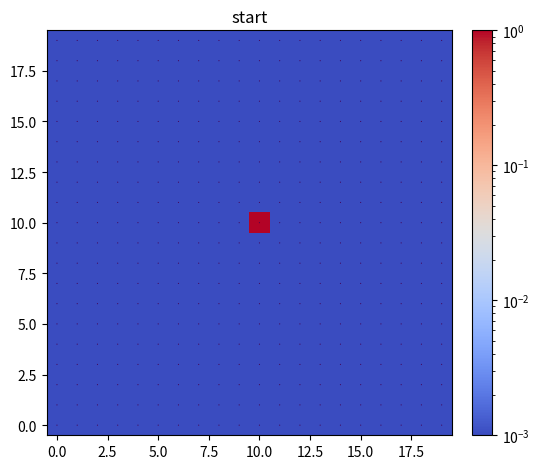

Reproduce this figure in Python.
import numpy as np
import matplotlib.colors as colors
import matplotlib.pyplot as plt
from matplotlib.animation import FuncAnimation
from mpl_toolkits.axes_grid1 import make_axes_locatable

class FluidGrid:
    @staticmethod
    def diffusion(m, dr, pc):
        rm = (m * (1-dr)
        + np.vstack((m[1:, ], m[-1, ])) * dr/4
        + np.vstack((m[0, ], m[:-1, ])) * dr/4
        + np.hstack((m[:, 1:], m[:, -1].reshape(-1, 1))) * dr/4
        + np.hstack((m[:, 0].reshape(-1, 1), m[:, :-1])) * dr/4
        )

        dpx = (-np.sqrt(np.hstack((m[:, 1:], m[:, -1].reshape(-1, 1))) * dr/4)
        + np.sqrt(np.hstack((m[:, 0].reshape(-1, 1), m[:, :-1])) * dr/4)
        ) * pc

        dpy = (-np.sqrt(np.vstack((m[1:, ], m[-1, ])) * dr/4)
        + np.sqrt(np.vstack((m[0, ], m[:-1, ])) * dr/4)
        ) * pc

        return (rm, dpx, dpy)
        
    @staticmethod
    def mechanical_motion(m, px, py, X, Y, dt):
        dx = px / m * dt
        dy = py / m * dt

        # symbols of dx, dy
        sdx = (dx > 0) * 2 - 1
        sdx[:, 0] *= sdx[:, 0] >= 0
        sdx[:, -1] *= sdx[:, -1] <= 0
        sdy = (dy > 0) * 2 - 1
        sdy[0, ] *= sdy[0, ] >= 0
        sdy[-1, ] *= sdy[-1, ] <= 0
        
        # abs of dx, dy
        adx = np.minimum(np.abs(dx), np.ones_like(dx))
        ady = np.minimum(np.abs(dy), np.ones_like(dy))
        
        # proportion of each part
        p00 = (1 - adx) * (1 - ady)
        px0 = adx * (1 - ady)
        p0y = (1 - adx) * ady
        pxy = adx * ady
        
        # calculate results 
        rm = m * p00
        rpx = px * p00
        rpy = py * p00
        # very bad undefined behavior
        '''
        rm[X + sdx, Y] += m * px0
        rpx[X + sdx, Y] += px * px0
        rpy[X + sdx, Y] += py * px0
        rm[X, Y + sdy] += m * p0y
        rpx[X, Y + sdy] += px * p0y
        rpy[X, Y + sdy] += py * p0y
        rm[X + sdx, Y + sdy] += m * pxy
        rpx[X + sdx, Y + sdy] += px * pxy
        rpy[X + sdx, Y + sdy] += py * pxy
        '''
        def fuck(a, y, x, c):
            yy = y.reshape(-1)
            xx = x.reshape(-1)
            cc = c.reshape(-1)
            for i in range(len(yy)):
                a[yy[i], xx[i]] += cc[i]
        fuck(rm, Y + sdy, X, m * p0y)
        fuck(rpx, Y + sdy, X, px * p0y)
        fuck(rpy, Y + sdy, X, py * p0y)
        fuck(rm, Y, X + sdx, m * px0)
        fuck(rpx, Y, X + sdx, px * px0)
        fuck(rpy, Y, X + sdx, py * px0)
        fuck(rm, Y + sdy, X + sdx, m * pxy)
        fuck(rpx, Y + sdy, X + sdx, px * pxy)
        fuck(rpy, Y + sdy, X + sdx, py * pxy)

        # boundary
        rpx[:, 0] *= rpx[:, 0] > 0
        rpx[:, -1] *= rpx[:, -1] <0
        rpy[0, ] *= rpy[0, ] > 0
        rpy[-1, ] *= rpy[-1, ] < 0

        # done at last...
        return (rm, rpx, rpy)

    def __init__(self, height, width, dr=0.4, pc=0.5, vk=1.0, dt=0.2):
        self.height = height
        self.width = width
        self.diffusion_rate = dr
        self.pressC = pc
        self.vel_keep = vk
        self.mmdt = dt
        self.X, self.Y = np.meshgrid(np.arange(width), np.arange(height))

        self.mass = np.abs(np.random.randn(height, width))
        self.px = np.zeros((height, width)) * self.mass
        self.py = np.zeros((height, width)) * self.mass
        
        # exp
        self.mass = np.zeros_like(self.mass)
        self.mass += 1e-3
        self.mass[height//2, width//2] = 1
        self.px = np.zeros_like(self.px)
        self.py = np.zeros_like(self.py)

        self.pl = np.sqrt(self.px ** 2 + self.py ** 2)

    def debug(self, hint):
        return
        print(hint, self.mass, self.px, self.py, '\n', sep='\n')

    def update(self, dr=None, pc=None, dt=None, vk=None):
        self.debug('0')
        # diffusion
        if dr == None:
            dr = self.diffusion_rate
        if pc == None:
            pc = self.pressC
        self.mass, dpx, dpy = FluidGrid.diffusion(self.mass, dr, pc)
        self.px += dpx
        self.py += dpy

        self.debug('diff')
        # mechanical motion
        if dt == None:
            dt = self.mmdt
        self.mass, self.px, self.py = FluidGrid.mechanical_motion(
            self.mass, self.px, self.py, self.X, self.Y, dt
        )

        self.debug('mech')
        # vel loss
        if vk == None:
            vk = self.vel_keep
        self.px *= vk
        self.py *= vk
        
        self.pl = np.sqrt(self.px ** 2 + self.py ** 2)

        self.debug('vel loss')
        print('mass: {:.2f}, sum_pl: {:.2f}, uniformity: {:.2f}'.format(np.sum(self.mass), np.sum(self.pl), np.linalg.norm(self.mass)))

plt.rcParams['figure.autolayout'] = True
fig, ax = plt.subplots(1,1)
div = make_axes_locatable(ax)
cax = div.append_axes('right', '5%', '5%')
tx = ax.set_title('start')
img = None
q = None
dynamic_color = True
vel_show = True

fg = None

def render(step):
    cax.cla()

    if dynamic_color:
        global img
        img = ax.imshow(fg.mass,
                        cmap='coolwarm',
                        origin='lower',
                        norm=colors.LogNorm()
                        )
    else:
        img.set_data(fg.mass)
    
    fig.colorbar(img, cax=cax)

    if vel_show:
        q.set_UVC(fg.py / (fg.pl + 1e-8), fg.px / (fg.pl + 1e-8), fg.pl)
    
    tx.set_text('Frame {}'.format(step))
    print('rendering {} frame...'.format(step))

def animation(step):
    fg.update()
    render(step)

import argparse

def main():
    # initialization
    parser = argparse.ArgumentParser()
    parser.add_argument('-f', '--frames', default=1_000, type=int, help='set frames')
    parser.add_argument('-iv', '--interval', default=40, type=int, help='set interval between two frames')
    parser.add_argument('-s', '--size', default=20, type=int, help='set size of grid')
    parser.add_argument('-sc', '--static-color', action="store_true", help='set scale of mass dynamin or static')
    parser.add_argument('-v', '--vel', action="store_false", help='set vel show or not')
    args = parser.parse_args()

    frames = args.frames
    interval = args.interval
    siz = args.size

    global fg, img, q, dynamic_color, vel_show
    fg = FluidGrid(siz, siz)
    img = ax.imshow(fg.mass,
                    cmap='coolwarm',
                    origin='lower',
                    norm=colors.LogNorm()
                    )
    fig.colorbar(img, cax=cax)
    dynamic_color = not args.static_color
    vel_show = args.vel
    if vel_show:
        q = ax.quiver(fg.X, fg.Y, fg.py / (fg.pl + 1e-8), fg.px / (fg.pl + 1e-8), fg.pl, scale=siz * 2.5)

    # animation
    anim = FuncAnimation(fig, animation, frames=frames, interval=interval)
    # FuncAnimation.save(anim, filename="output.mp4")
    plt.show()

if __name__ == '__main__':
    main()
